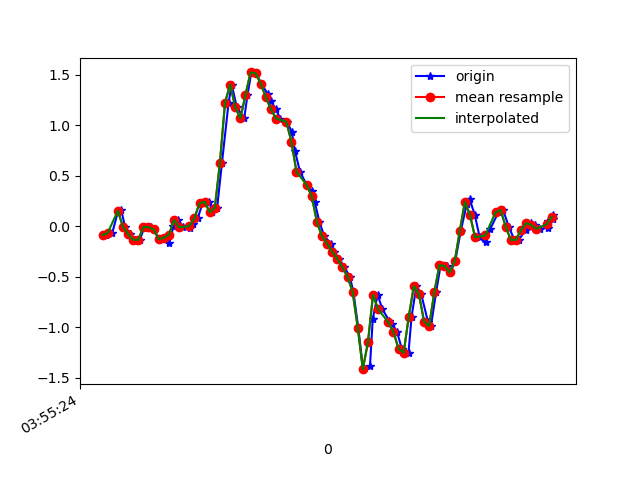

Source data for this figure (header and first rows):
1618199724934, 895387945835392, -0.08727294, 0.16806567, -0.01700722
1618199724958, 895387964884336, -0.06773, -0.1716, 0.009871
1618199724980, 895387983900528, 0.1412, 0.09965, -0.01701
1618199724993, 895388002923664, 0.1644, -0.2033, 0.03431
1618199725008, 895388021971616, -0.006639, -0.0775, -0.001125
1618199725028, 895388040994752, -0.0775, 0.05689, 0.009871
1618199725047, 895388060042704, -0.1349, -0.2094, 0.0172
1618199725066, 895388079065840, -0.1349, 0.1094, -0.01701
1618199725084, 895388098052400, -0.00786, -0.2375, 0.04041
1618199725109, 895388117072720, -0.0103, 0.1021, -0.02434
1618199725122, 895388136117808, -0.03107, 0.2316, 0.02087
1618199725141, 895388155138096, -0.1288, -0.2461, 0.001319
1618199725160, 895388174183216, -0.1154, 0.2621, -0.007233
1618199725181, 895388193196624, -0.1679, -0.06162, 0.0282
1618199725198, 895388212216528, -5.3010974E-4, 0.05322, -0.007233
1618199725217, 895388231261232, 0.06056, 0.04956, -0.01456
1618199725236, 895388250281104, -0.01153, -0.2033, -0.009677
1618199725261, 895388269301008, -0.02008, -0.09094, -0.07809
1618199725274, 895388288367408, 0.01902, 0.05444, -0.09764
1618199725293, 895388307388368, 0.08133, -0.07872, -0.1367
1618199725312, 895388326434160, 0.2255, -0.4098, -0.1636
1618199725338, 895388345455120, 0.2426, -0.6994, -0.2284
1618199725350, 895388364476112, 0.1375, -0.9559, -0.3823
1618199725369, 895388383533264, 0.1815, -1.187, -0.5961
1618199725388, 895388402554640, 0.6287, -1.517, -0.7256
1618199725414, 895388421576144, 1.224, -1.869, -0.7598
1618199725426, 895388440622416, 1.402, -2.23, -0.772
1618199725446, 895388459643856, 1.178, -2.564, -0.8429
1618199725475, 895388478690064, 1.066, -2.836, -0.9248
1618199725488, 895388497699408, 1.298, -3.021, -0.9406
1618199725503, 895388516720464, 1.522, -3.122, -0.9089
1618199725522, 895388535766288, 1.513, -3.159, -0.9309
1618199725542, 895388554787280, 1.411, -3.128, -0.9357
1618199725568, 895388573833104, 1.307, -3.046, -0.9272
1618199725579, 895388592854096, 1.243, -2.923, -0.8698
1618199725599, 895388611874960, 1.155, -2.748, -0.8075
1618199725617, 895388630920016, 1.065, -2.516, -0.7806
1618199725642, 895388649940304, 1.034, -2.24, -0.7366
1618199725662, 895388668960528, 0.9329, -1.955, -0.6767
1618199725674, 895388688005584, 0.7423, -1.661, -0.6181
1618199725694, 895388707041616, 0.5383, -1.333, -0.579
1618199725720, 895388726061584, 0.4075, -1.007, -0.513
1618199725740, 895388745106384, 0.3452, -0.7128, -0.3957
1618199725751, 895388764126416, 0.2438, -0.4306, -0.2772
1618199725770, 895388783171216, 0.04101, -0.1484, -0.2039
1618199725789, 895388802180112, -0.09949, 0.129, -0.1147
1618199725815, 895388821224592, -0.1716, 0.3965, -0.002346
1618199725827, 895388840244368, -0.2546, 0.6531, 0.1247
1618199725846, 895388859288912, -0.3206, 0.9145, 0.2347
1618199725868, 895388878308560, -0.4086, 1.181, 0.3287
1618199725889, 895388897353104, -0.5002, 1.425, 0.457
1618199725903, 895388916379024, -0.6505, 1.638, 0.6061
1618199725922, 895388935398288, -1.004, 1.835, 0.7063
1618199725941, 895388954442384, -1.415, 2.116, 0.7466
1618199725968, 895388973461648, -1.382, 2.39, 0.8003
1618199725979, 895388992505744, -0.9156, 2.63, 0.9176
1618199725998, 895389011538832, -0.6798, 2.812, 1.028
1618199726017, 895389030557840, -0.8228, 2.933, 1.114
1618199726043, 895389049601680, -0.9352, 3.009, 1.195
1618199726055, 895389068620816, -0.9669, 2.988, 1.261
1618199726074, 895389087664656, -1.048, 2.927, 1.244
... 32 more rows
